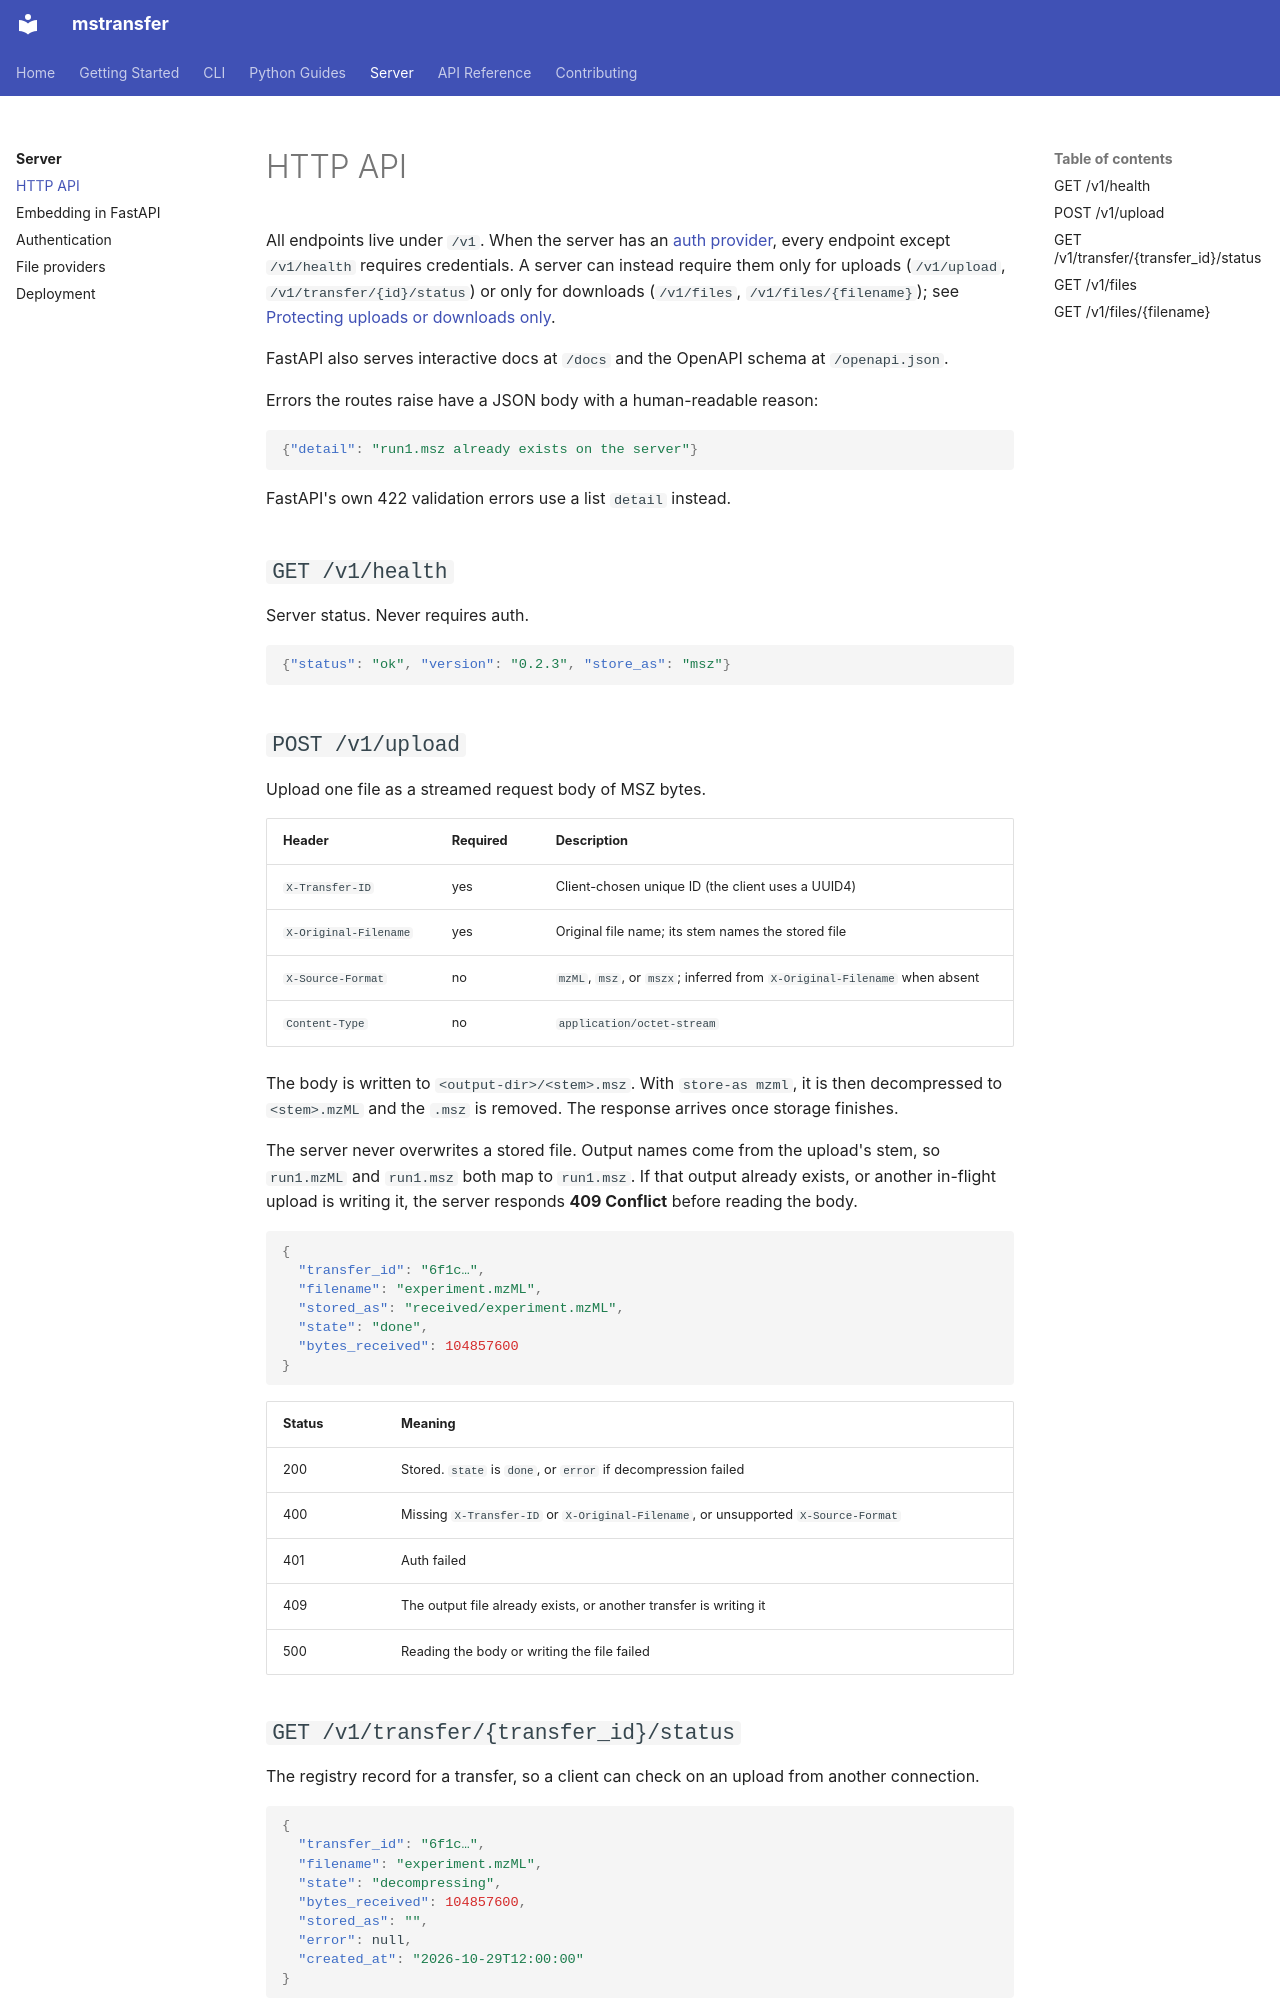

repository: chrisagrams/mstransfer · page: server/http-api/index.html · generator: mkdocs

# HTTP API

All endpoints live under `/v1`. When the server has an
[auth provider](auth.md), every endpoint except `/v1/health` requires
credentials. A server can instead require them only for uploads
(`/v1/upload`, `/v1/transfer/{id}/status`) or only for downloads
(`/v1/files`, `/v1/files/{filename}`); see
[Protecting uploads or downloads only](auth.md#protecting-uploads-or-downloads-only).

FastAPI also serves interactive docs at `/docs` and the OpenAPI schema at
`/openapi.json`.

Errors the routes raise have a JSON body with a human-readable reason:

```json
{"detail": "run1.msz already exists on the server"}
```

FastAPI's own 422 validation errors use a list `detail` instead.

## `GET /v1/health`

Server status. Never requires auth.

```json
{"status": "ok", "version": "0.2.3", "store_as": "msz"}
```

## `POST /v1/upload`

Upload one file as a streamed request body of MSZ bytes.

| Header | Required | Description |
|--------|----------|-------------|
| `X-Transfer-ID` | yes | Client-chosen unique ID (the client uses a UUID4) |
| `X-Original-Filename` | yes | Original file name; its stem names the stored file |
| `X-Source-Format` | no | `mzML`, `msz`, or `mszx`; inferred from `X-Original-Filename` when absent |
| `Content-Type` | no | `application/octet-stream` |

The body is written to `<output-dir>/<stem>.msz`. With `store-as mzml`, it is
then decompressed to `<stem>.mzML` and the `.msz` is removed. The response
arrives once storage finishes.

The server never overwrites a stored file. Output names come from the upload's
stem, so `run1.mzML` and `run1.msz` both map to `run1.msz`. If that output
already exists, or another in-flight upload is writing it, the server responds
**409 Conflict** before reading the body.


```json
{
  "transfer_id": "6f1c…",
  "filename": "experiment.mzML",
  "stored_as": "received/experiment.mzML",
  "state": "done",
  "bytes_received": 104857600
}
```

| Status | Meaning |
|--------|---------|
| 200 | Stored. `state` is `done`, or `error` if decompression failed |
| 400 | Missing `X-Transfer-ID` or `X-Original-Filename`, or unsupported `X-Source-Format` |
| 401 | Auth failed |
| 409 | The output file already exists, or another transfer is writing it |
| 500 | Reading the body or writing the file failed |
